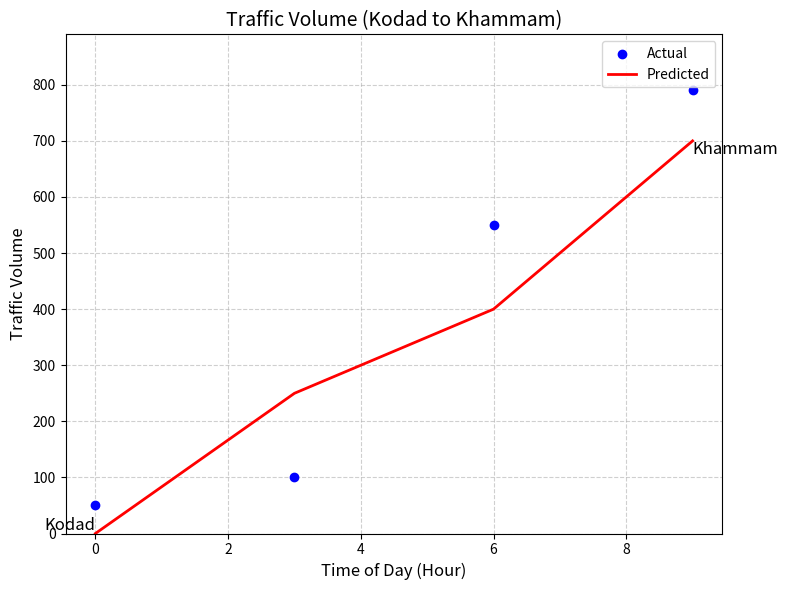

The matplotlib source for this figure:
import matplotlib.pyplot as plt

# Example data for Kodad to Khammam
actual_hours = [0, 3, 6, 9]  # Time of day (in hours)
actual_traffic = [50, 100, 550, 790]  # Actual traffic volume
predicted_traffic = [0, 250, 400, 700]  # Predicted traffic volume

plt.figure(figsize=(8, 6))

# Scatter plot for actual traffic
plt.scatter(actual_hours, actual_traffic, color='blue', label='Actual', zorder=3)

# Line plot for predicted traffic
plt.plot(actual_hours, predicted_traffic, color='red', label='Predicted', linewidth=2)

# Labels and Title
plt.title("Traffic Volume (Kodad to Khammam)", fontsize=14)
plt.xlabel("Time of Day (Hour)", fontsize=12)
plt.ylabel("Traffic Volume", fontsize=12)

# Make sure Y-axis starts at 0
plt.ylim(0, max(max(actual_traffic), max(predicted_traffic)) + 100)

# Annotate the starting and ending points with location names
plt.text(actual_hours[0], predicted_traffic[0], 'Kodad', fontsize=12, color='black', ha='right', va='bottom')
plt.text(actual_hours[-1], predicted_traffic[-1], 'Khammam', fontsize=12, color='black', ha='left', va='top')

# Grid, legend, and display
plt.grid(True, linestyle='--', alpha=0.6)
plt.legend()
plt.tight_layout()
plt.show()
